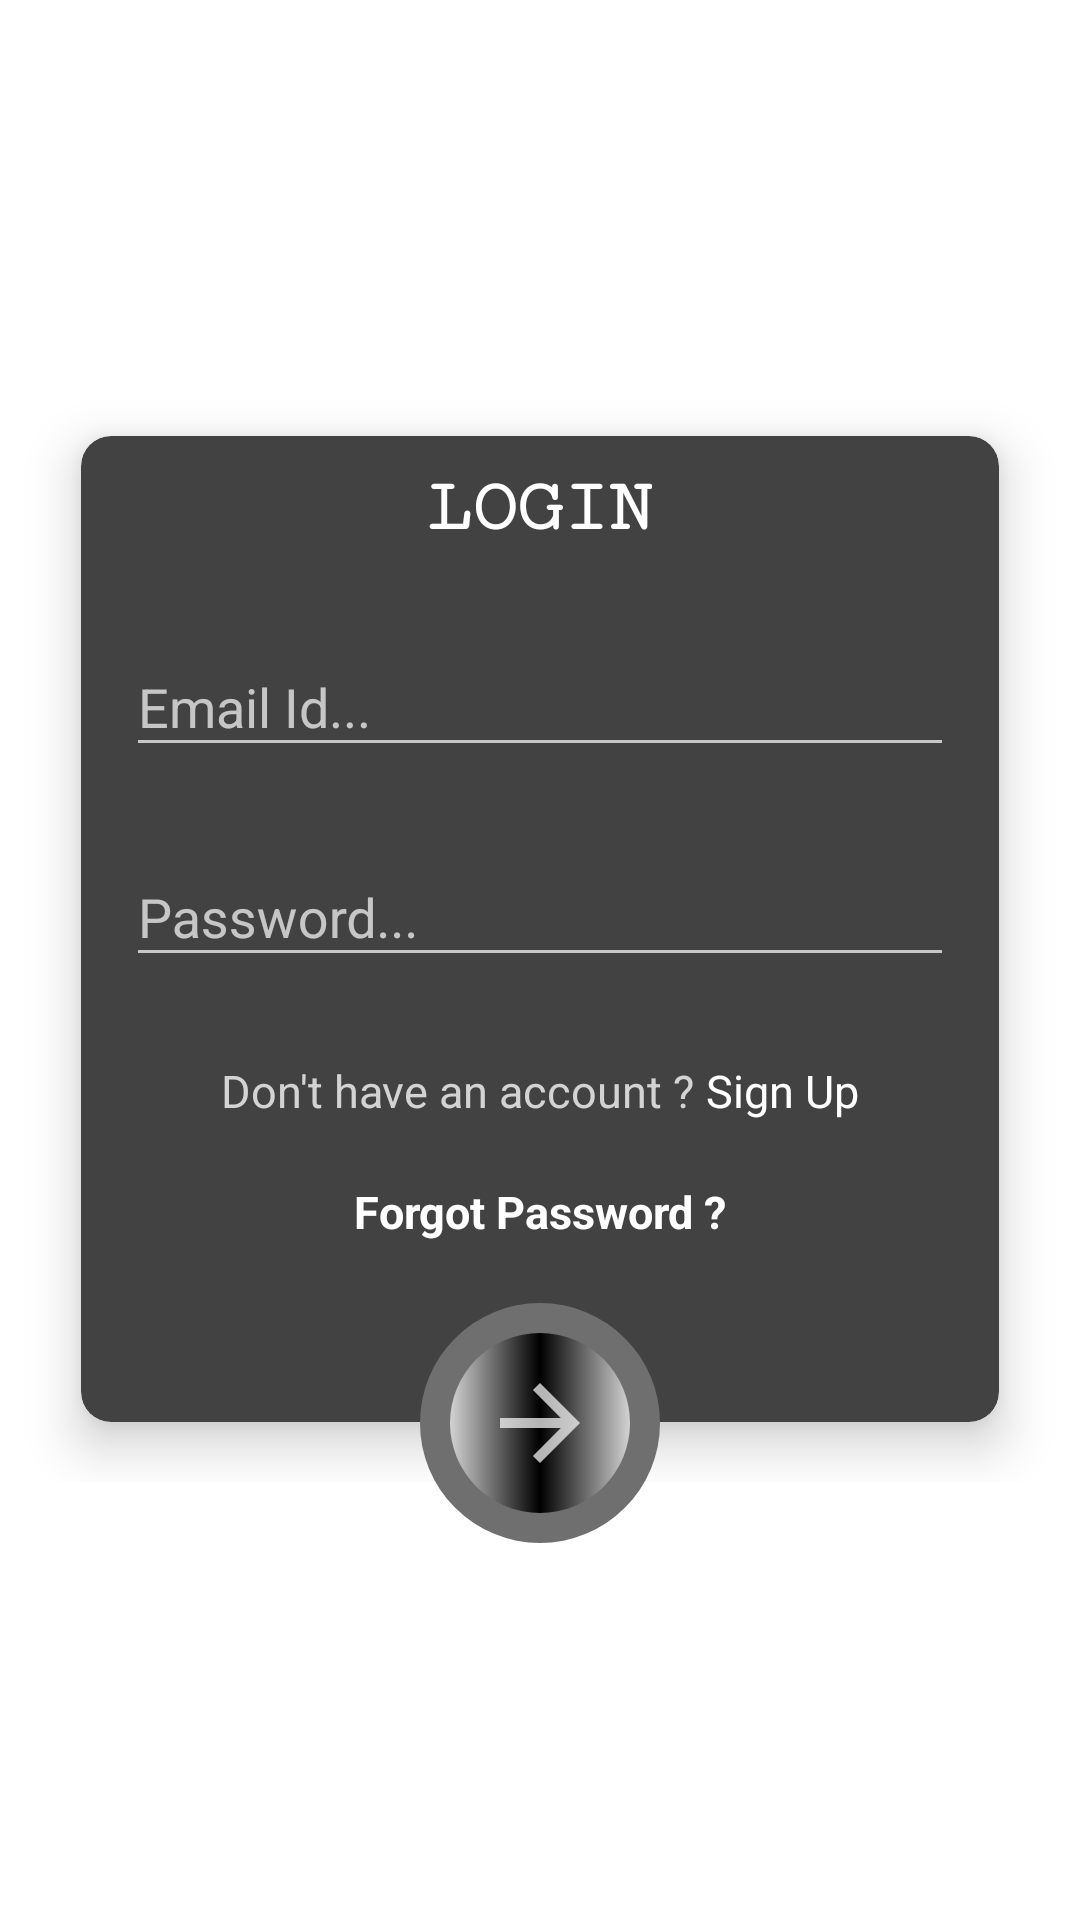

Layout XML and referenced resources for this Android screen:
<!-- AndroidManifest.xml: application theme Theme.AppCompat.NoActionBar -->
<!-- res/layout/activity_login.xml -->
<?xml version="1.0" encoding="utf-8"?>
<LinearLayout xmlns:android="http://schemas.android.com/apk/res/android"
    xmlns:app="http://schemas.android.com/apk/res-auto"
    xmlns:tools="http://schemas.android.com/tools"
    android:layout_width="match_parent"
    android:layout_height="match_parent"
    android:gravity="center"
    android:background="@color/white"
    android:orientation="vertical"
    tools:context=".UI.LOGIN.LoginActivity">

    <ScrollView
        android:layout_width="match_parent"
        android:layout_height="wrap_content"
        android:scrollbars="none"
        android:padding="7dp"
        tools:ignore="UselessParents">
        <LinearLayout
            android:layout_width="match_parent"
            android:layout_height="wrap_content"
            android:gravity="center"
            android:orientation="vertical">

            <LinearLayout
                android:layout_width="match_parent"
                android:layout_height="wrap_content"
                android:gravity="center"
                android:id="@+id/container"
                android:orientation="vertical">

            <androidx.cardview.widget.CardView
                android:id="@+id/signup_cardview"
                android:layout_width="match_parent"
                android:layout_height="wrap_content"
                android:layout_margin="@dimen/margin_20"
                android:background="@color/Grey"
                app:cardCornerRadius="@dimen/margin_10"
                app:cardElevation="@dimen/margin_10">

                <LinearLayout
                    android:layout_width="match_parent"
                    android:layout_height="wrap_content"
                    android:orientation="vertical"
                    android:gravity="center">
                    <TextView
                        android:padding="10dp"
                        android:layout_width="wrap_content"
                        android:layout_height="wrap_content"
                        android:text="LOGIN"
                        android:textColor="@color/white"
                        android:textStyle="bold"
                        android:fontFamily="serif-monospace"
                        android:textSize="25sp"/>

                    <com.google.android.material.textfield.TextInputLayout

                        android:layout_width="match_parent"
                        android:layout_height="@dimen/edit_box_size"
                        android:layout_marginStart="@dimen/margin_15"
                        android:layout_marginTop="@dimen/margin_10"
                        android:layout_marginEnd="15dp"
                        app:boxStrokeColor="@color/white">

                        <com.google.android.material.textfield.TextInputEditText
                            android:id="@+id/userid"
                            android:layout_width="match_parent"
                            android:layout_height="wrap_content"
                            android:textColor="@color/white"
                            android:inputType="text"
                            android:hint="@string/emailhint" />
                    </com.google.android.material.textfield.TextInputLayout>

                    <com.google.android.material.textfield.TextInputLayout

                        android:layout_width="match_parent"
                        android:layout_height="@dimen/edit_box_size"
                        android:layout_marginStart="@dimen/margin_15"
                        android:layout_marginTop="@dimen/margin_10"
                        android:layout_marginEnd="15dp"
                        app:boxStrokeColor="@color/white">

                        <com.google.android.material.textfield.TextInputEditText
                            android:id="@+id/Pass"
                            android:layout_width="match_parent"
                            android:layout_height="wrap_content"
                            android:inputType="text"
                            android:textColor="@color/white"
                            android:hint="@string/passwordhint" />
                    </com.google.android.material.textfield.TextInputLayout>


                 <LinearLayout
                                android:layout_width="match_parent"
                                android:layout_height="wrap_content"
                                android:layout_gravity="center"
                                android:layout_marginTop="@dimen/margin_20"
                                android:gravity="center"
                                android:orientation="horizontal">

                          <TextView
                              android:layout_width="wrap_content"
                              android:layout_height="wrap_content"
                              android:text="Don't have an account ? "
                              android:textAlignment="center"
                              android:textColor="@color/lightGrey"
                              android:textSize="15sp" />

                                <TextView
                                    android:id="@+id/signup_page"
                                    android:layout_width="wrap_content"
                                    android:layout_height="wrap_content"
                                    android:text="@string/signup_title"
                                    android:textAlignment="center"
                                    android:textColor="@color/white"
                                    android:textSize="15sp" />
                            </LinearLayout>

                            <TextView
                                android:id="@+id/forgot_pass"
                                android:layout_width="match_parent"
                                android:layout_height="wrap_content"
                                android:layout_marginTop="@dimen/margin_20"
                                android:layout_marginBottom="@dimen/margin_60"
                                android:text="@string/login_forgot"
                                android:textAlignment="center"
                                android:textColor="@color/white"
                                android:textSize="15sp"
                                android:textStyle="bold" />
                        </LinearLayout>
            </androidx.cardview.widget.CardView>
            </LinearLayout>
            <LinearLayout
                android:layout_width="@dimen/margin_80"
                android:layout_height="@dimen/margin_80"
                android:paddingTop="@dimen/margin_20"
                android:layout_centerHorizontal="true"
                android:layout_marginTop="-60dp"
                android:gravity="center"
                android:padding="@dimen/margin_10"
                android:id="@+id/login_submit"
                android:background="@drawable/gradient_circle"
                android:layout_below="@+id/container">

                <ImageView
                    android:layout_width="@dimen/margin_60"
                    android:layout_height="@dimen/margin_60"
                    android:padding="@dimen/margin_10"
                    android:background="@drawable/circle_shape"
                    android:src="@drawable/arrow_forward_24"
                    />
                </LinearLayout>
            </LinearLayout>

    </ScrollView>
</LinearLayout>
<!-- resources referenced by this layout -->
<resources>
  <color name="Grey">#706F6F</color>
  <color name="lightGrey">#D3D3D3</color>
  <color name="white">#FFFFFFFF</color>
  <dimen name="edit_box_size">60dp</dimen>
  <dimen name="margin_10">10dp</dimen>
  <dimen name="margin_15">15dp</dimen>
  <dimen name="margin_20">20dp</dimen>
  <dimen name="margin_60">60dp</dimen>
  <dimen name="margin_80">80dp</dimen>
  <!-- drawable arrow_forward_24 (drawable) -->
  <vector xmlns:tools="http://schemas.android.com/tools"
      android:height="20dp" android:tint="?attr/colorControlNormal"
      android:viewportHeight="24" android:viewportWidth="24"
      android:width="20dp" xmlns:android="http://schemas.android.com/apk/res/android">
      <path android:fillColor="@android:color/black" android:pathData="M12,4l-1.41,1.41L16.17,11H4v2h12.17l-5.58,5.59L12,20l8,-8z"
           />
  </vector>
  <!-- drawable circle_shape (drawable) -->
  <?xml version="1.0" encoding="utf-8"?>
  <shape xmlns:android="http://schemas.android.com/apk/res/android"
      android:shape="oval">
  
      <gradient
          android:centerColor="@color/black"
          android:startColor="@color/lightGrey"
          android:endColor="@color/lightGrey"/>
  </shape>
  <!-- drawable gradient_circle (drawable) -->
  <?xml version="1.0" encoding="utf-8"?>
  <shape xmlns:android="http://schemas.android.com/apk/res/android"
      android:shape="oval">
  
      <gradient
          android:startColor="@color/Grey"
          android:endColor="@color/Grey"
          android:centerColor="@color/Grey"/>
  
  </shape>
  <string name="emailhint">Email Id...</string>
  <string name="login_forgot">Forgot Password ?</string>
  <string name="passwordhint">Password...</string>
  <string name="signup_title">Sign Up</string>
  <color name="black">#FF000000</color>
</resources>
